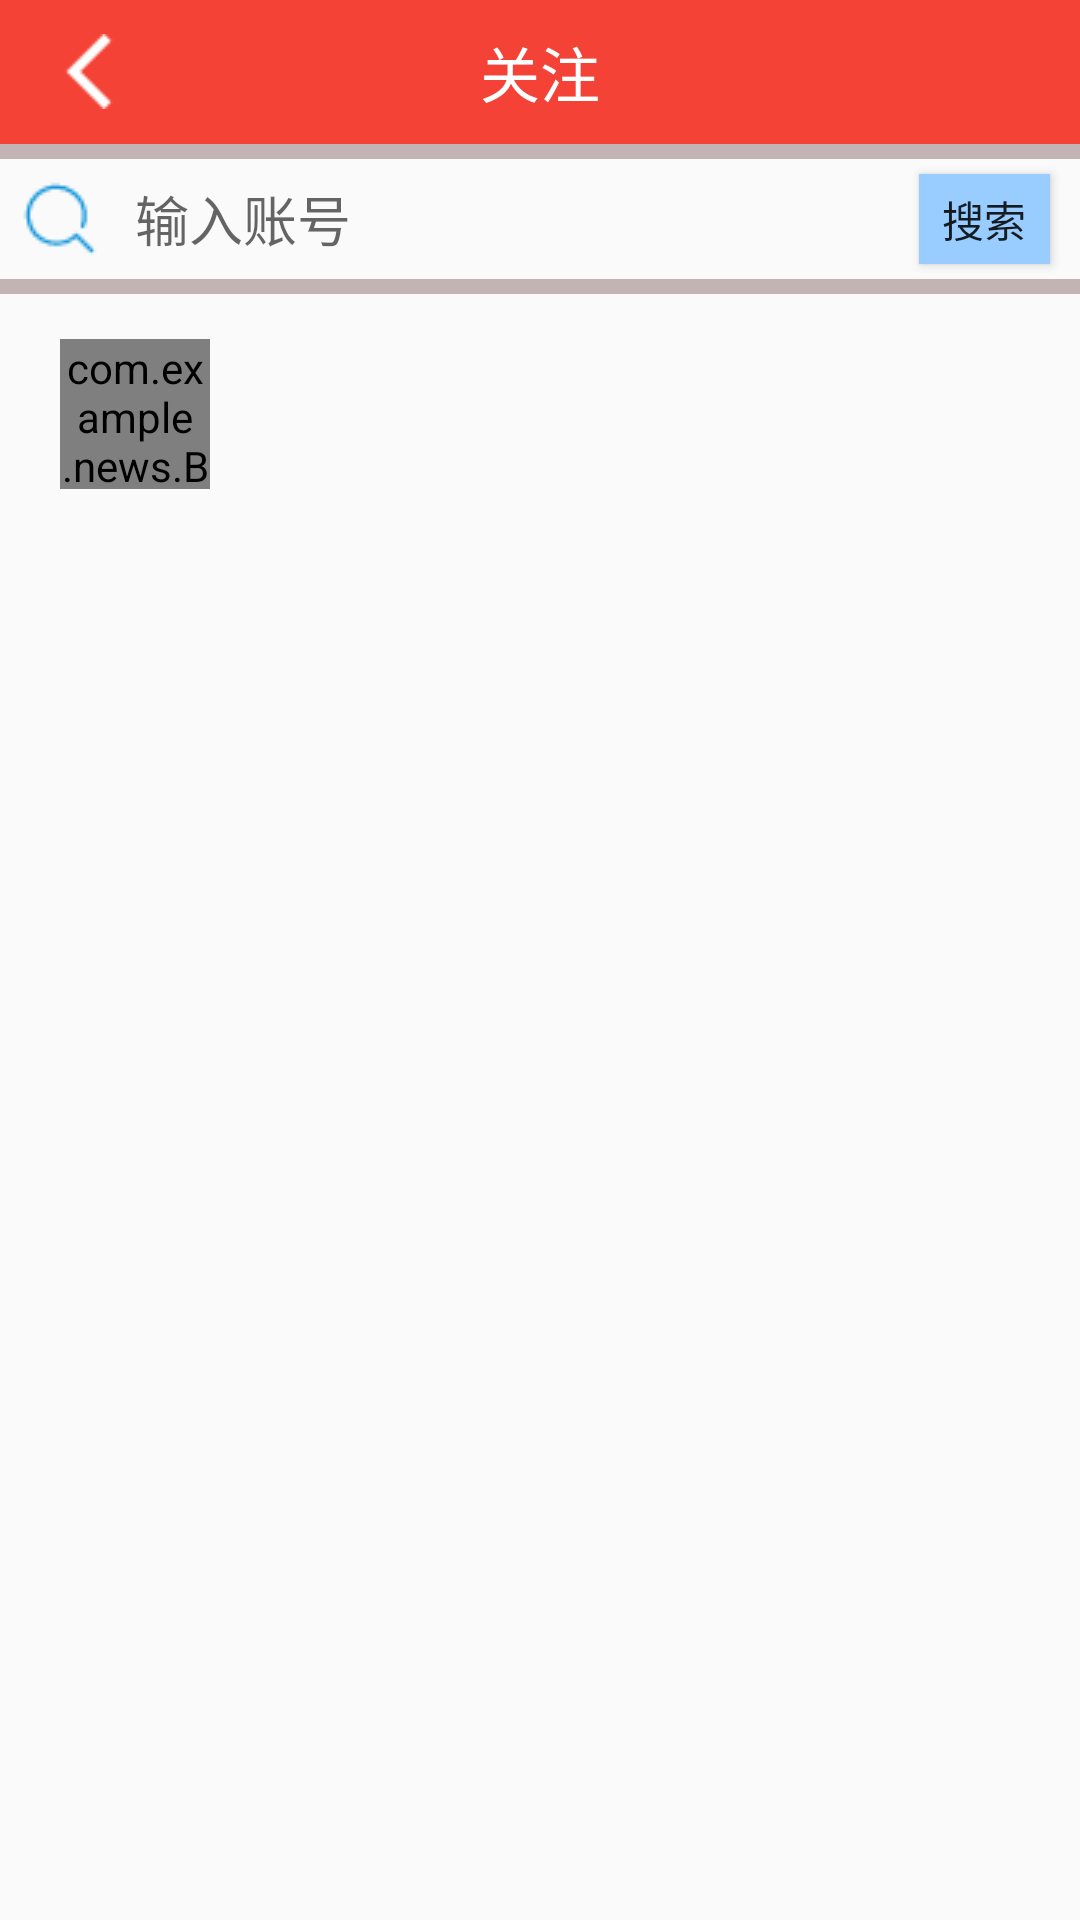

Reconstruct the res/layout file that produces this screen, plus the resources it refers to.
<!-- AndroidManifest.xml: application theme AppTheme -->
<!-- res/layout/foucs_friend.xml -->
<?xml version="1.0" encoding="utf-8"?>
<LinearLayout xmlns:android="http://schemas.android.com/apk/res/android"
    android:layout_width="match_parent"
    android:layout_height="match_parent"
    android:orientation="vertical">

    <LinearLayout
        android:layout_width="match_parent"
        android:layout_height="48dp"
        android:background="#F44336"
        android:orientation="horizontal">
        <ImageView
            android:id="@+id/follow_back"
            android:layout_width="0dp"
            android:layout_weight="1"
            android:layout_height="25dp"
            android:layout_gravity="center_vertical"
            android:src="@drawable/left"/>

        <TextView
            android:layout_width="0dp"
            android:layout_weight="4"
            android:layout_height="match_parent"
            android:gravity="center"
            android:text="关注"
            android:textColor="#FFFFFF"
            android:textSize="20sp" />

        <TextView
            android:id="@+id/save_user"
            android:layout_width="0dp"
            android:layout_weight="1"
            android:layout_height="match_parent"
            android:gravity="center" />
    </LinearLayout>

    <View
        android:layout_width="match_parent"
        android:layout_height="5dp"
        android:background="@color/bg_gray"/>
    <LinearLayout
        android:layout_width="match_parent"
        android:layout_height="40dp">
        <ImageView
            android:layout_width="wrap_content"
            android:layout_height="wrap_content"
            android:src="@mipmap/search"
            android:layout_gravity="center_vertical"
            android:layout_marginStart="5dp"/>
        <EditText
            android:id="@+id/follow_ed"
            android:layout_width="0dp"
            android:layout_weight="6"
            android:layout_height="wrap_content"
            android:layout_gravity="center"
            android:hint="输入账号"
            android:textColor="@color/text_gray"
            android:layout_marginStart="10dp"
            android:background="@null"/>
        <Button
            android:id="@+id/follow_search_btn"
            android:layout_width="0dp"
            android:layout_weight="1"
            android:layout_marginTop="5dp"
            android:layout_marginBottom="5dp"
            android:layout_height="wrap_content"
            android:text="搜索"
            android:background="@color/text_blue"
            android:layout_marginEnd="10dp"/>
    </LinearLayout>
    <View
        android:layout_width="wrap_content"
        android:layout_height="5dp"
        android:background="@color/bg_gray"/>



    <RelativeLayout
        android:layout_width="match_parent"
        android:layout_height="80dp"
        android:padding="10dp">
        <com.example.news.Bean.MyImageView
            android:id="@+id/follow_iv_image"
            android:layout_width="50dp"
            android:layout_height="50dp"
            android:layout_marginStart="10dp"
            android:layout_marginTop="5dp" />
        <TextView
            android:id="@+id/follow_tv_name"
            android:layout_width="wrap_content"
            android:layout_height="wrap_content"
            android:layout_marginEnd="8dp"
            android:layout_marginStart="15dp"
            android:layout_marginTop="10dp"
            android:textColor="@color/colorAccent"
            android:textSize="18dp"
            android:layout_toEndOf="@id/follow_iv_image" />

        <TextView
            android:id="@+id/follow_tv_qianming"
            android:layout_width="wrap_content"
            android:layout_height="wrap_content"
            android:layout_marginStart="12dp"
            android:layout_toEndOf="@+id/follow_iv_image"
            android:layout_below="@id/follow_tv_name"
            android:textSize="14dp" />
        <Button
            android:id="@+id/follow_btn"
            android:layout_width="70dp"
            android:layout_height="30dp"
            android:layout_alignParentEnd="true"
            android:text="关注"
            android:textSize="16dp"
            android:layout_marginTop="10dp"
            android:layout_marginEnd="10dp"
            android:background="@color/text_blue"
            android:visibility="invisible"/>
        <TextView
            android:id="@+id/follow_tv"
            android:layout_width="70dp"
            android:layout_height="30dp"
            android:layout_alignParentEnd="true"
            android:text="已关注"
            android:textSize="16dp"
            android:layout_marginTop="10dp"
            android:layout_marginEnd="10dp"
            android:visibility="invisible"/>
    </RelativeLayout>

</LinearLayout>
<!-- resources referenced by this layout -->
<resources>
  <color name="bg_gray">#C2B4B4</color>
  <color name="colorAccent">#000000</color>
  <color name="text_blue">#99CCFF</color>
  <color name="text_gray">#bfbfbf</color>
  <!-- drawable left: png bitmap (drawable, 275 bytes) -->
  <!-- mipmap search: png bitmap (mipmap-mdpi, 652 bytes) -->
  <style name="AppTheme" parent="Theme.AppCompat.Light.NoActionBar">
          
          <item name="colorPrimary">@color/colorPrimary</item>
          <item name="colorPrimaryDark">@color/colorPrimary</item>
          <item name="colorAccent">@color/colorAccent</item>
      </style>
  <color name="colorPrimary">#3F51B5</color>
</resources>
